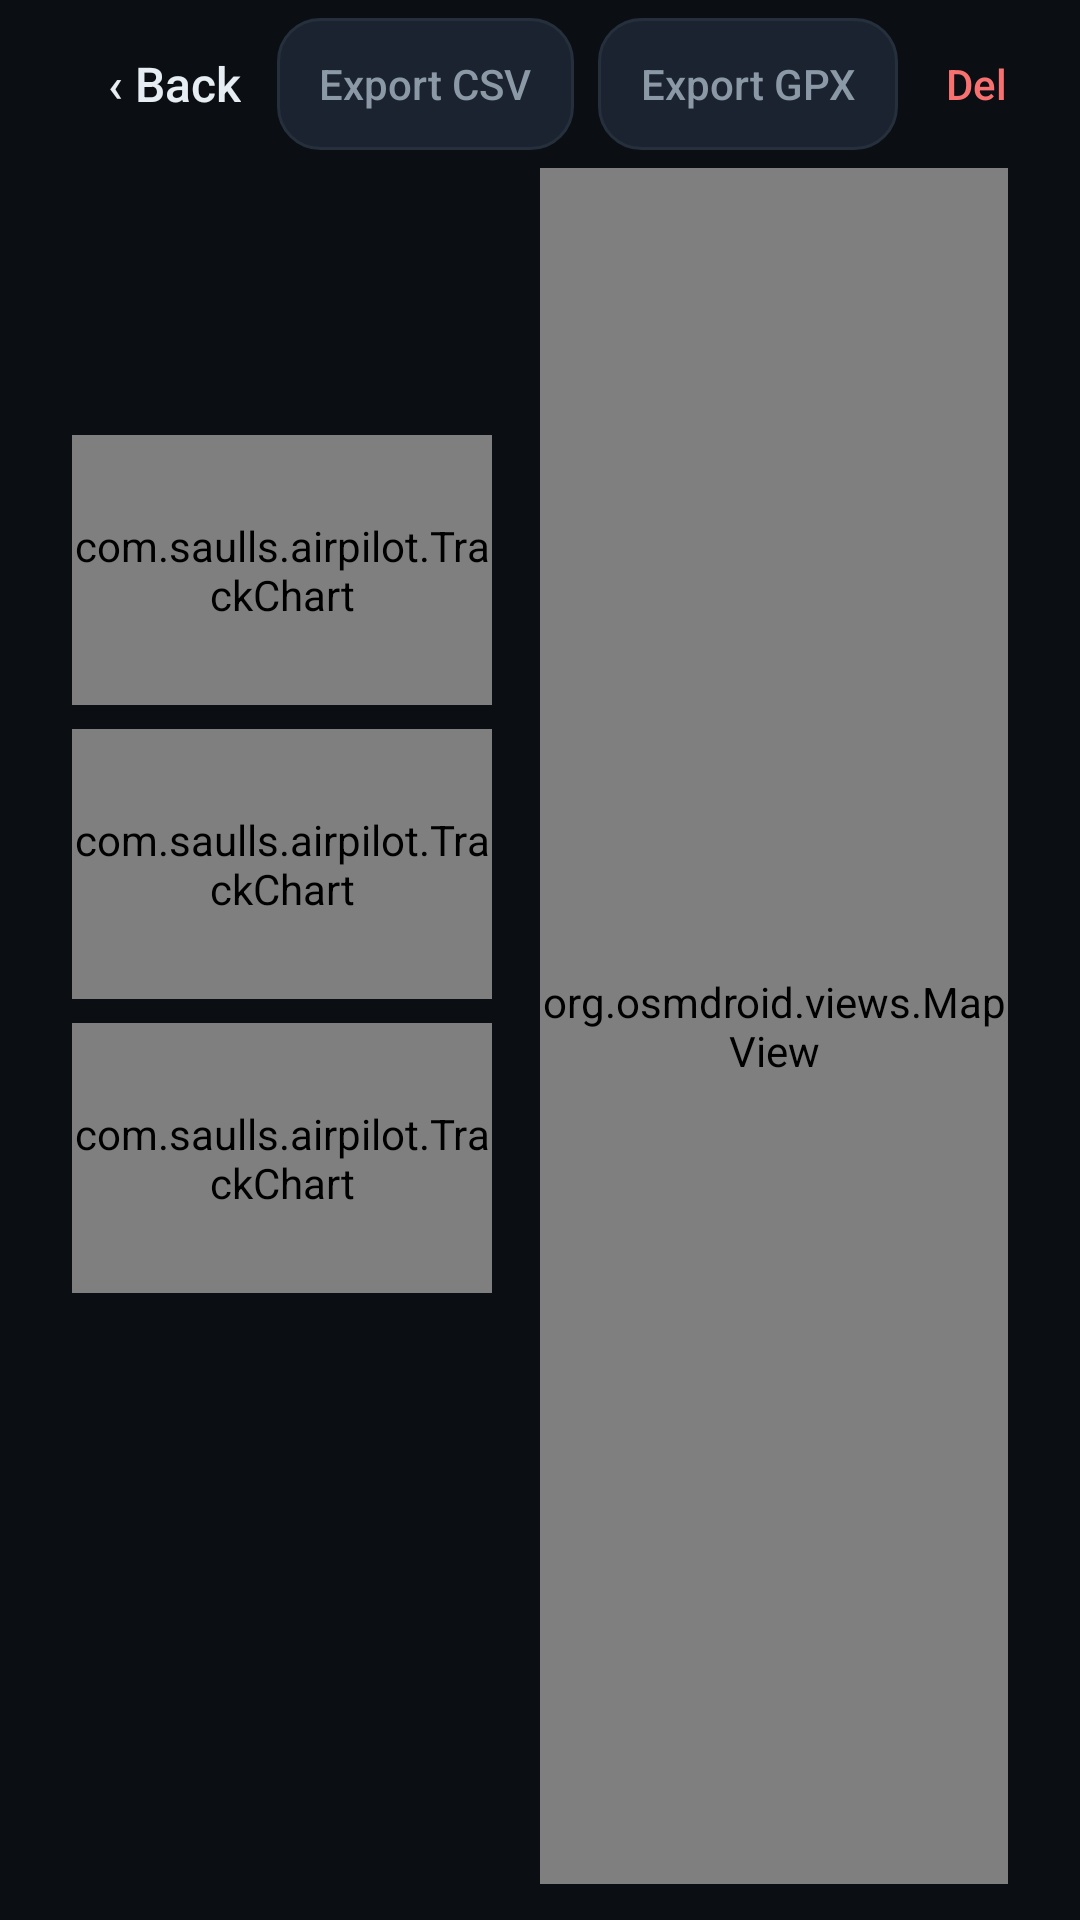

Layout XML and referenced resources for this Android screen:
<!-- AndroidManifest.xml: application theme AppTheme -->
<!-- res/layout/activity_flight_detail.xml -->
<?xml version="1.0" encoding="utf-8"?>
<LinearLayout xmlns:android="http://schemas.android.com/apk/res/android"
    android:layout_width="match_parent"
    android:layout_height="match_parent"
    android:background="@color/bg"
    android:orientation="vertical"
    android:paddingLeft="24dp"
    android:paddingRight="24dp">

    <LinearLayout
        android:layout_width="match_parent"
        android:layout_height="56dp"
        android:gravity="center_vertical"
        android:orientation="horizontal">

        <Button
            android:id="@+id/btn_back"
            style="@style/GhostButton"
            android:text="‹ Back"
            android:textColor="@color/text_primary"
            android:textSize="16sp" />

        <TextView
            android:id="@+id/title"
            android:layout_width="0dp"
            android:layout_height="wrap_content"
            android:layout_weight="1"
            android:ellipsize="end"
            android:maxLines="1"
            android:textColor="@color/text_primary"
            android:textSize="20sp"
            android:textStyle="bold" />

        <Button
            android:id="@+id/btn_csv"
            style="@style/SecondaryButton"
            android:layout_width="wrap_content"
            android:layout_height="44dp"
            android:paddingLeft="14dp"
            android:paddingRight="14dp"
            android:text="Export CSV"
            android:textSize="14sp" />

        <Button
            android:id="@+id/btn_gpx"
            style="@style/SecondaryButton"
            android:layout_width="wrap_content"
            android:layout_height="44dp"
            android:layout_marginLeft="8dp"
            android:paddingLeft="14dp"
            android:paddingRight="14dp"
            android:text="Export GPX"
            android:textSize="14sp" />

        <Button
            android:id="@+id/btn_delete"
            style="@style/GhostButton"
            android:layout_marginLeft="4dp"
            android:text="Delete"
            android:textColor="@color/danger"
            android:textSize="14sp" />
    </LinearLayout>

    <LinearLayout
        android:layout_width="match_parent"
        android:layout_height="0dp"
        android:layout_weight="1"
        android:baselineAligned="false"
        android:orientation="horizontal"
        android:paddingBottom="12dp">

        <ScrollView
            android:layout_width="0dp"
            android:layout_height="match_parent"
            android:layout_weight="1">

            <LinearLayout
                android:layout_width="match_parent"
                android:layout_height="wrap_content"
                android:orientation="vertical"
                android:paddingRight="16dp">

                <TextView
                    android:id="@+id/summary"
                    android:layout_width="match_parent"
                    android:layout_height="wrap_content"
                    android:lineSpacingExtra="4dp"
                    android:textColor="@color/text_primary"
                    android:textSize="15sp" />

                <TextView
                    android:id="@+id/warnings"
                    android:layout_width="match_parent"
                    android:layout_height="wrap_content"
                    android:layout_marginTop="10dp"
                    android:lineSpacingExtra="3dp"
                    android:textColor="@color/warn"
                    android:textSize="14sp" />

                <TextView
                    android:id="@+id/events"
                    android:layout_width="match_parent"
                    android:layout_height="wrap_content"
                    android:layout_marginTop="10dp"
                    android:lineSpacingExtra="3dp"
                    android:textColor="@color/accent_soft"
                    android:textIsSelectable="true"
                    android:textSize="13sp" />

                <com.saulls.airpilot.TrackChart
                    android:id="@+id/chart_alt"
                    android:layout_width="match_parent"
                    android:layout_height="90dp"
                    android:layout_marginTop="12dp" />

                <com.saulls.airpilot.TrackChart
                    android:id="@+id/chart_speed"
                    android:layout_width="match_parent"
                    android:layout_height="90dp"
                    android:layout_marginTop="8dp" />

                <com.saulls.airpilot.TrackChart
                    android:id="@+id/chart_batt"
                    android:layout_width="match_parent"
                    android:layout_height="90dp"
                    android:layout_marginTop="8dp" />
            </LinearLayout>
        </ScrollView>

        <org.osmdroid.views.MapView
            android:id="@+id/track_map"
            android:layout_width="0dp"
            android:layout_height="match_parent"
            android:layout_weight="1" />
    </LinearLayout>
</LinearLayout>
<!-- resources referenced by this layout -->
<resources>
  <color name="accent_soft">#7CC4FD</color>
  <color name="bg">#0B0F14</color>
  <color name="danger">#F87171</color>
  <color name="text_primary">#E6EDF3</color>
  <color name="warn">#FBBF24</color>
  <style name="GhostButton">
          <item name="android:layout_width">wrap_content</item>
          <item name="android:layout_height">48dp</item>
          <item name="android:minWidth">48dp</item>
          <item name="android:paddingLeft">12dp</item>
          <item name="android:paddingRight">12dp</item>
          <item name="android:background">@drawable/button_ghost_bg</item>
          <item name="android:textAllCaps">false</item>
          <item name="android:textColor">@color/text_button</item>
          <item name="android:textSize">16sp</item>
          <item name="android:stateListAnimator">@null</item>
      </style>
  <style name="SecondaryButton" parent="BigButton">
          <item name="android:layout_height">48dp</item>
          <item name="android:background">@drawable/button_secondary_bg</item>
          <item name="android:textColor">@color/text_button</item>
          <item name="android:textSize">16sp</item>
          <item name="android:textStyle">normal</item>
      </style>
  <!-- drawable button_ghost_bg (drawable) -->
  <?xml version="1.0" encoding="utf-8"?>
  <ripple xmlns:android="http://schemas.android.com/apk/res/android"
      android:color="#1FFFFFFF">
      <item android:id="@android:id/mask">
          <shape android:shape="rectangle"><solid android:color="#FFFFFFFF" /><corners android:radius="12dp" /></shape>
      </item>
  </ripple>
  <style name="BigButton">
          <item name="android:layout_width">match_parent</item>
          <item name="android:layout_height">56dp</item>
          <item name="android:background">@drawable/button_bg</item>
          <item name="android:textColor">@color/on_accent_text</item>
          <item name="android:textSize">18sp</item>
          <item name="android:textStyle">bold</item>
          <item name="android:textAllCaps">false</item>
          <item name="android:stateListAnimator">@null</item>
          <item name="android:elevation">0dp</item>
      </style>
  <color name="text_secondary">#8B98A5</color>
  <color name="text_muted">#5F6B78</color>
  <color name="surface">#141A22</color>
  <color name="accent">#3DA9FC</color>
  <style name="AppDialog.Compat" parent="@style/Theme.AppCompat.Dialog.Alert">
          <item name="android:windowBackground">@drawable/dialog_bg</item>
          <item name="android:textColorPrimary">@color/text_primary</item>
          <item name="android:textColorSecondary">@color/text_secondary</item>
          <item name="colorAccent">@color/accent</item>
          <item name="colorControlActivated">@color/accent</item>
      </style>
  <color name="surface_pressed">#232D3C</color>
  <color name="border">#26303D</color>
  <color name="surface_2">#1B2330</color>
  <!-- drawable dialog_bg (drawable) -->
  <?xml version="1.0" encoding="utf-8"?>
  <inset xmlns:android="http://schemas.android.com/apk/res/android"
      android:insetLeft="16dp"
      android:insetTop="16dp"
      android:insetRight="16dp"
      android:insetBottom="16dp">
      <shape android:shape="rectangle">
          <solid android:color="@color/surface" />
          <stroke android:width="1dp" android:color="@color/border" />
          <corners android:radius="16dp" />
      </shape>
  </inset>
  <color name="accent_pressed">#2B8FDB</color>
</resources>
